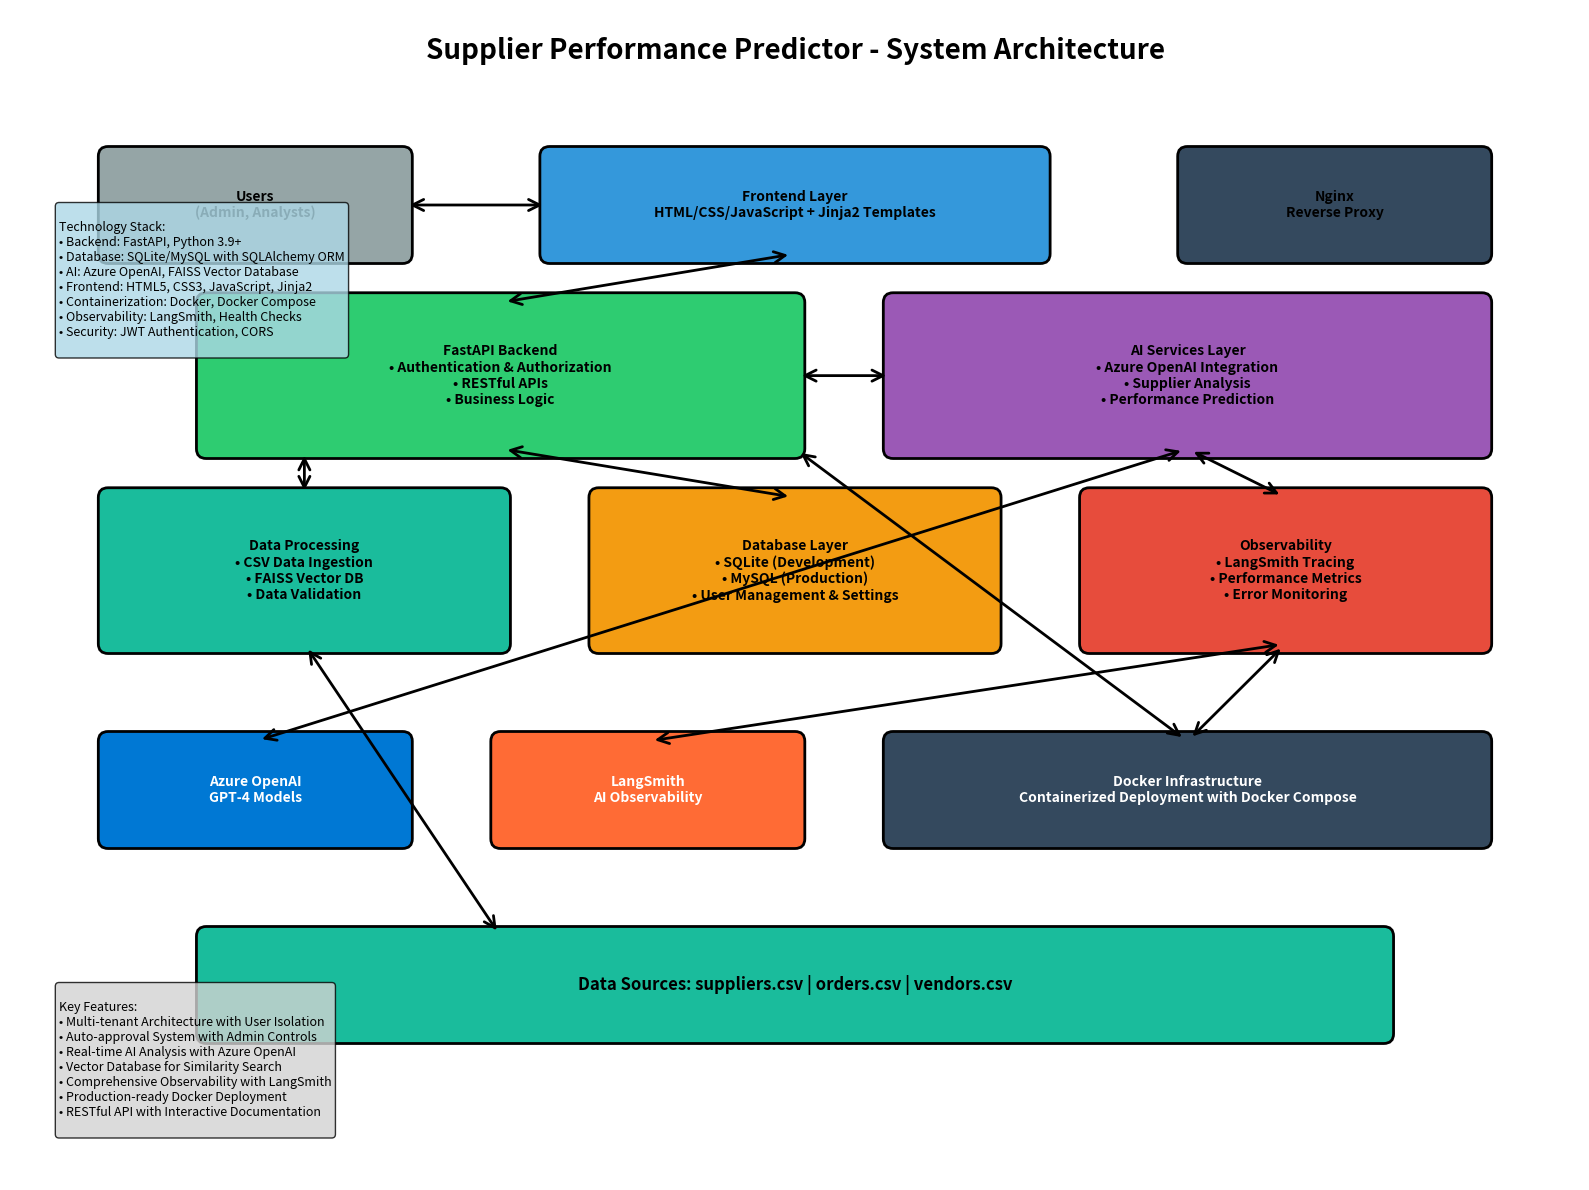

This chart was generated by the following Python code:
#!/usr/bin/env python3
"""
Architecture Diagram Generator for Supplier Performance Predictor
Creates a comprehensive system architecture diagram showing all components
"""

import matplotlib.pyplot as plt
import matplotlib.patches as patches
from matplotlib.patches import FancyBboxPatch, ConnectionPatch
import numpy as np

def create_architecture_diagram():
    # Create figure and axis
    fig, ax = plt.subplots(1, 1, figsize=(16, 12))
    ax.set_xlim(0, 16)
    ax.set_ylim(0, 12)
    ax.axis('off')
    
    # Define colors
    colors = {
        'frontend': '#3498db',      # Blue
        'backend': '#2ecc71',       # Green
        'database': '#f39c12',      # Orange
        'ai': '#9b59b6',           # Purple
        'observability': '#e74c3c', # Red
        'docker': '#34495e',        # Dark gray
        'data': '#1abc9c',         # Teal
        'user': '#95a5a6'          # Light gray
    }
    
    # Title
    ax.text(8, 11.5, 'Supplier Performance Predictor - System Architecture', 
            fontsize=20, fontweight='bold', ha='center')
    
    # User Layer
    user_box = FancyBboxPatch((1, 9.5), 3, 1, boxstyle="round,pad=0.1", 
                              facecolor=colors['user'], edgecolor='black', linewidth=2)
    ax.add_patch(user_box)
    ax.text(2.5, 10, 'Users\n(Admin, Analysts)', fontsize=10, fontweight='bold', 
            ha='center', va='center')
    
    # Frontend Layer
    frontend_box = FancyBboxPatch((5.5, 9.5), 5, 1, boxstyle="round,pad=0.1", 
                                  facecolor=colors['frontend'], edgecolor='black', linewidth=2)
    ax.add_patch(frontend_box)
    ax.text(8, 10, 'Frontend Layer\nHTML/CSS/JavaScript + Jinja2 Templates', 
            fontsize=10, fontweight='bold', ha='center', va='center')
    
    # API Gateway / Load Balancer
    nginx_box = FancyBboxPatch((12, 9.5), 3, 1, boxstyle="round,pad=0.1", 
                               facecolor=colors['docker'], edgecolor='black', linewidth=2)
    ax.add_patch(nginx_box)
    ax.text(13.5, 10, 'Nginx\nReverse Proxy', fontsize=10, fontweight='bold', 
            ha='center', va='center')
    
    # Backend API Layer
    backend_box = FancyBboxPatch((2, 7.5), 6, 1.5, boxstyle="round,pad=0.1", 
                                 facecolor=colors['backend'], edgecolor='black', linewidth=2)
    ax.add_patch(backend_box)
    ax.text(5, 8.25, 'FastAPI Backend\n• Authentication & Authorization\n• RESTful APIs\n• Business Logic', 
            fontsize=10, fontweight='bold', ha='center', va='center')
    
    # AI Services Layer
    ai_box = FancyBboxPatch((9, 7.5), 6, 1.5, boxstyle="round,pad=0.1", 
                            facecolor=colors['ai'], edgecolor='black', linewidth=2)
    ax.add_patch(ai_box)
    ax.text(12, 8.25, 'AI Services Layer\n• Azure OpenAI Integration\n• Supplier Analysis\n• Performance Prediction', 
            fontsize=10, fontweight='bold', ha='center', va='center')
    
    # Data Processing Layer
    data_proc_box = FancyBboxPatch((1, 5.5), 4, 1.5, boxstyle="round,pad=0.1", 
                                   facecolor=colors['data'], edgecolor='black', linewidth=2)
    ax.add_patch(data_proc_box)
    ax.text(3, 6.25, 'Data Processing\n• CSV Data Ingestion\n• FAISS Vector DB\n• Data Validation', 
            fontsize=10, fontweight='bold', ha='center', va='center')
    
    # Database Layer
    db_box = FancyBboxPatch((6, 5.5), 4, 1.5, boxstyle="round,pad=0.1", 
                            facecolor=colors['database'], edgecolor='black', linewidth=2)
    ax.add_patch(db_box)
    ax.text(8, 6.25, 'Database Layer\n• SQLite (Development)\n• MySQL (Production)\n• User Management & Settings', 
            fontsize=10, fontweight='bold', ha='center', va='center')
    
    # Observability Layer
    obs_box = FancyBboxPatch((11, 5.5), 4, 1.5, boxstyle="round,pad=0.1", 
                             facecolor=colors['observability'], edgecolor='black', linewidth=2)
    ax.add_patch(obs_box)
    ax.text(13, 6.25, 'Observability\n• LangSmith Tracing\n• Performance Metrics\n• Error Monitoring', 
            fontsize=10, fontweight='bold', ha='center', va='center')
    
    # External Services
    azure_box = FancyBboxPatch((1, 3.5), 3, 1, boxstyle="round,pad=0.1", 
                               facecolor='#0078d4', edgecolor='black', linewidth=2)
    ax.add_patch(azure_box)
    ax.text(2.5, 4, 'Azure OpenAI\nGPT-4 Models', fontsize=10, fontweight='bold', 
            ha='center', va='center', color='white')
    
    langsmith_box = FancyBboxPatch((5, 3.5), 3, 1, boxstyle="round,pad=0.1", 
                                   facecolor='#ff6b35', edgecolor='black', linewidth=2)
    ax.add_patch(langsmith_box)
    ax.text(6.5, 4, 'LangSmith\nAI Observability', fontsize=10, fontweight='bold', 
            ha='center', va='center', color='white')
    
    # Docker Infrastructure
    docker_box = FancyBboxPatch((9, 3.5), 6, 1, boxstyle="round,pad=0.1", 
                                facecolor=colors['docker'], edgecolor='black', linewidth=2)
    ax.add_patch(docker_box)
    ax.text(12, 4, 'Docker Infrastructure\nContainerized Deployment with Docker Compose', 
            fontsize=10, fontweight='bold', ha='center', va='center', color='white')
    
    # Data Sources
    data_sources_box = FancyBboxPatch((2, 1.5), 12, 1, boxstyle="round,pad=0.1", 
                                      facecolor=colors['data'], edgecolor='black', linewidth=2)
    ax.add_patch(data_sources_box)
    ax.text(8, 2, 'Data Sources: suppliers.csv | orders.csv | vendors.csv', 
            fontsize=12, fontweight='bold', ha='center', va='center')
    
    # Add connections/arrows
    def add_arrow(start, end, style='<->', color='black'):
        arrow = ConnectionPatch(start, end, "data", "data", 
                               arrowstyle=style, shrinkA=5, shrinkB=5, 
                               mutation_scale=20, fc=color, ec=color, linewidth=2)
        ax.add_artist(arrow)
    
    # User to Frontend
    add_arrow((4, 10), (5.5, 10))
    
    # Frontend to Backend
    add_arrow((8, 9.5), (5, 9))
    
    # Backend to AI Services
    add_arrow((8, 8.25), (9, 8.25))
    
    # Backend to Database
    add_arrow((5, 7.5), (8, 7))
    
    # Backend to Data Processing
    add_arrow((3, 7.5), (3, 7))
    
    # AI Services to Observability
    add_arrow((12, 7.5), (13, 7))
    
    # AI Services to Azure OpenAI
    add_arrow((12, 7.5), (2.5, 4.5))
    
    # Observability to LangSmith
    add_arrow((13, 5.5), (6.5, 4.5))
    
    # Data Processing to Data Sources
    add_arrow((3, 5.5), (5, 2.5))
    
    # Docker Infrastructure connections
    add_arrow((12, 4.5), (8, 7.5))
    add_arrow((12, 4.5), (13, 5.5))
    
    # Add component details in text boxes
    details_text = """
Key Features:
• Multi-tenant Architecture with User Isolation
• Auto-approval System with Admin Controls
• Real-time AI Analysis with Azure OpenAI
• Vector Database for Similarity Search
• Comprehensive Observability with LangSmith
• Production-ready Docker Deployment
• RESTful API with Interactive Documentation
    """
    
    ax.text(0.5, 0.5, details_text, fontsize=9, 
            bbox=dict(boxstyle="round,pad=0.3", facecolor='lightgray', alpha=0.8))
    
    # Add technology stack
    tech_stack = """
Technology Stack:
• Backend: FastAPI, Python 3.9+
• Database: SQLite/MySQL with SQLAlchemy ORM
• AI: Azure OpenAI, FAISS Vector Database
• Frontend: HTML5, CSS3, JavaScript, Jinja2
• Containerization: Docker, Docker Compose
• Observability: LangSmith, Health Checks
• Security: JWT Authentication, CORS
    """
    
    ax.text(0.5, 8.5, tech_stack, fontsize=9, 
            bbox=dict(boxstyle="round,pad=0.3", facecolor='lightblue', alpha=0.8))
    
    plt.tight_layout()
    return fig

def main():
    # Create the diagram
    fig = create_architecture_diagram()
    
    # Save as high-resolution PNG
    plt.savefig('architecture_diagram.png', dpi=300, bbox_inches='tight', 
                facecolor='white', edgecolor='none')
    
    # Save as SVG for scalability
    plt.savefig('architecture_diagram.svg', format='svg', bbox_inches='tight', 
                facecolor='white', edgecolor='none')
    
    print("Architecture diagrams created successfully!")
    print("- architecture_diagram.png (High-resolution PNG)")
    print("- architecture_diagram.svg (Scalable Vector Graphics)")
    
    # Show the plot
    plt.show()

if __name__ == "__main__":
    main()
